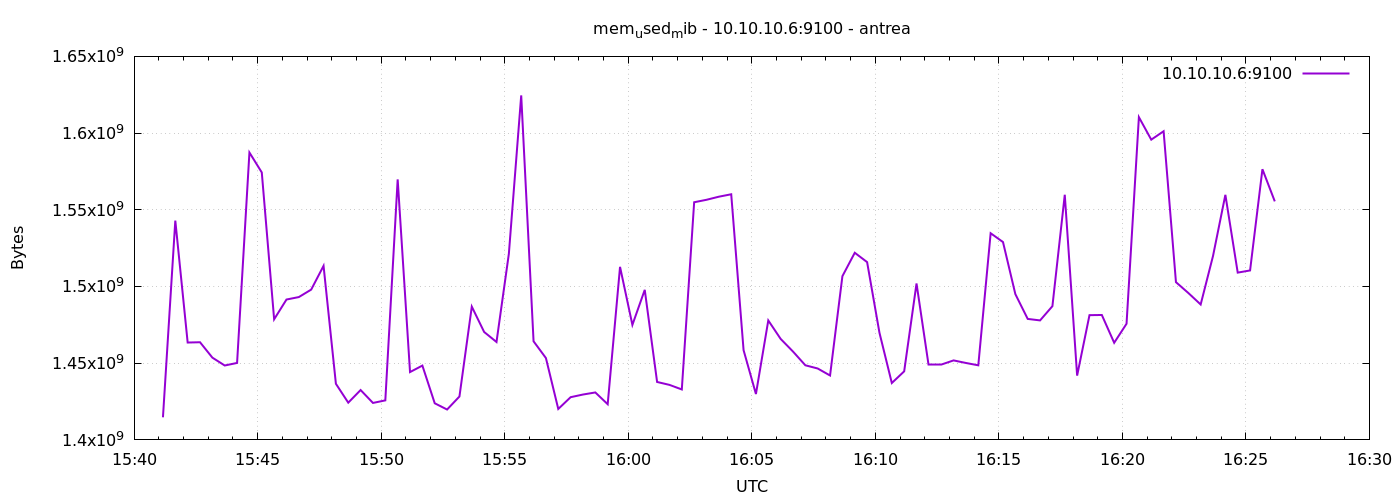

Values plotted in this chart, from the file beside it:
1777995670	1414725632
1777995700	1542950912
1777995730	1463468032
1777995760	1463660544
1777995790	1453629440
1777995820	1448501248
1777995850	1450164224
1777995880	1587335168
1777995910	1574334464
1777995940	1478627328
1777995970	1491505152
1777996000	1493106688
1777996030	1497980928
1777996060	1513447424
1777996090	1436581888
1777996120	1424273408
1777996150	1432506368
1777996180	1424097280
1777996210	1425768448
1777996240	1569824768
1777996270	1444212736
1777996300	1448443904
1777996330	1423872000
1777996360	1419800576
1777996390	1428291584
1777996420	1486860288
1777996450	1470341120
1777996480	1463820288
1777996510	1521311744
1777996540	1624559616
1777996570	1464279040
1777996600	1453350912
1777996630	1420173312
1777996660	1427841024
1777996690	1429573632
1777996720	1430929408
1777996750	1423265792
1777996780	1512792064
1777996810	1474969600
1777996840	1497804800
1777996870	1437765632
1777996900	1435865088
1777996930	1432875008
1777996960	1554915328
1777996990	1556520960
1777997020	1558536192
1777997050	1560113152
1777997080	1458499584
1777997110	1429897216
1777997140	1477865472
1777997170	1465839616
1777997200	1457594368
1777997230	1448640512
1777997260	1446543360
1777997290	1441972224
1777997320	1506725888
1777997350	1521987584
1777997380	1515880448
1777997410	1469816832
1777997440	1437085696
1777997470	1444691968
... 30 more rows
